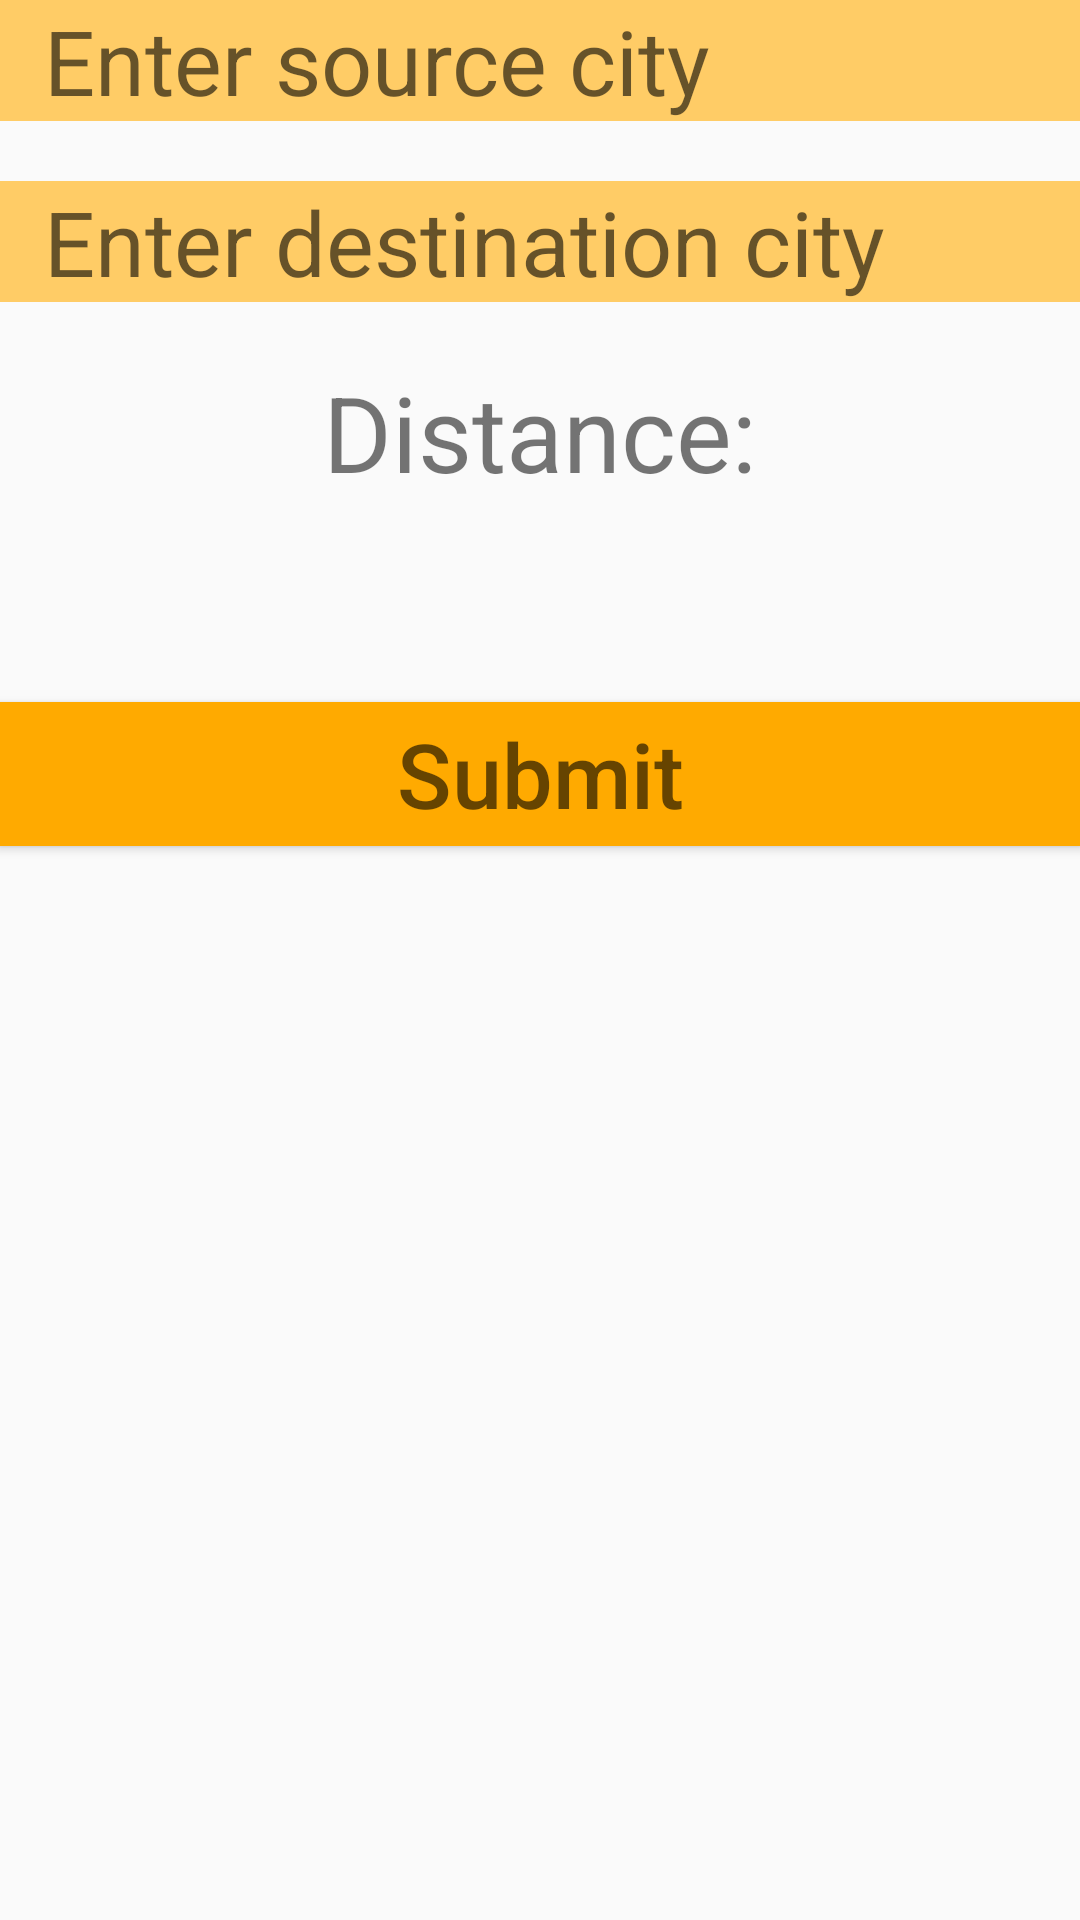

This screen was rendered from an Android layout file. Write that file and the resources it references.
<!-- AndroidManifest.xml: application theme AppTheme -->
<!-- res/layout/activity_distance_locator.xml -->
<?xml version="1.0" encoding="utf-8"?>
<LinearLayout xmlns:android="http://schemas.android.com/apk/res/android"
    android:id="@+id/activity_login"
    android:layout_width="match_parent"
    android:layout_height="match_parent"
    android:orientation="vertical"
    android:paddingBottom="@dimen/activity_vertical_margin"
    android:paddingLeft="@dimen/activity_horizontal_margin"
    android:paddingRight="@dimen/activity_horizontal_margin"
    android:paddingTop="@dimen/activity_vertical_margin">


    <AutoCompleteTextView
        android:id="@+id/dist_2"
        android:layout_width="match_parent"
        android:layout_height="wrap_content"
        android:background="#ffcc66"
        android:ems="10"
        android:hint="Enter source city"
        android:paddingLeft="15dp"


        android:textSize="30sp" />

    <AutoCompleteTextView
        android:id="@+id/dist_1"
        android:layout_width="match_parent"
        android:layout_height="wrap_content"
        android:layout_marginTop="20dp"
        android:background="#ffcc66"
        android:ems="10"
        android:hint="Enter destination city"


        android:paddingLeft="15dp"
        android:textSize="30sp" />


    <TextView
        android:id="@+id/textView4"
        android:layout_width="match_parent"
        android:layout_height="wrap_content"

        android:layout_alignParentLeft="true"
        android:layout_alignParentStart="true"
        android:layout_below="@+id/dist_1"
        android:layout_marginTop="20dp"
        android:gravity="center"
        android:text="Distance:"
        android:textSize="35dp" />

    <TextView
        android:id="@+id/dist_txt"
        android:layout_width="match_parent"
        android:layout_height="wrap_content"
        android:layout_alignParentLeft="true"
        android:layout_alignParentStart="true"
        android:layout_centerVertical="true"
        android:layout_marginTop="20dp"
        android:gravity="center"
        android:textSize="35dp" />

    <Button
        android:id="@+id/dist_but"
        android:layout_width="match_parent"

        android:layout_height="wrap_content"
        android:background="#FA0"
        android:gravity="center"
        android:hint="Submit"
        android:textColor="#fff"
        android:textSize="30dp" />
</LinearLayout>
<!-- resources referenced by this layout -->
<resources>
  <style name="AppTheme" parent="Theme.AppCompat.Light.NoActionBar">
          
          <item name="colorPrimary">@color/orange</item>
          <item name="colorPrimaryDark">@android:color/holo_orange_dark</item>
      </style>
</resources>
